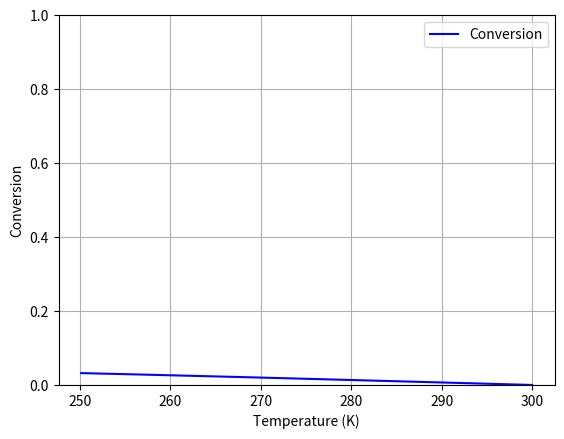

Python code for this plot:
#Script for handling PFR Conversion v. Temperature while adiabatic
#   Will graph both the Material Balance and Energy Balance

#Example from HW4Q1
# Elementary Liquid Phase Reaction
# A + 2B <-> R
# -rA = -(1/2)rB = k_f*cA*cB^2 - k_r*cR

#Script uses a different numerical approach to finding the conversion of 
# product as a function of T using an energy balance.  This requires an ODE 
# Solver function since the PFR must still be integrated, rather than making a 
# simple linear equation like a CSTR does.  This can be seen in the different 
# volume found from PFR_Temp.py

#Future improvements for this script could include attaching the code or in 
# some way executing PFR_Temp.py to print the Mass Balance produced there onto 
# the same graph as the Energy Balance produced here

###Importing different libraries
# Library for solving ODEs
import scipy.integrate as integrator
# Library for plotting functions and (in our case) points
import matplotlib.pyplot as plt
# Library for math function
import math



###Variable inputs for the user to alter
#Constants for A
#   Heat of formation of A
delta_H_A = -40000
#   Specfic heat of A
cp_A = 5
#Constants for B
#   Heat of formation of B
delta_H_B = -30000
#   Specific heat of B
cp_B = 10
#Constants for C
#   Heat of formation of C
delta_H_R = -45000
#   Specific heat of C
cp_R = 5

#Forward Activation Energy - J/mol
Ea_f = 70000
#Reverse Activation Energy - J/mol
Ea_r = 25000
#Temperature for original k values
T0 = 300
#Rate Constants at T0 K
# Forward reaction rate constant - L^2/(mol^2.min)
k_f0 = 12.5
# Reverse reaction rate constant - L/(mol.min)
k_r0 = 1.5

#Heat Coefficient - W/m^2K
U = 630
#Area for heat transfer - m^2
A = 1
#Surface Temperature of the heat exchanger - K
T_A = 250

#Initial Temperature - K
Tstart = 300

#Initial Concentrations - mol/L
c_A0 = 2.8
c_B0 = 1.6
c_R0 = 0

#Initial Volumetric Flowrate - L/min
volumetric_flowrate = 100

#Volume parameter - L
Volume_total = 6



###Other numerical values
#Number of elements to plot
num = 1000
#Volume parameters
Volume_0 = 0
# Gas Constant - J/(mol.K)
R = 8.314



###Values that are calculated from parameters
#Total heat of reaction
delta_H_r = delta_H_R - delta_H_A - 2*delta_H_B
#Initial molar flowrates
# Molar flowrate of A
F_A0 = volumetric_flowrate*c_A0
# Molar flowrate of B
F_B0 = volumetric_flowrate*c_B0
# Molar flowrate of R
F_R0 = volumetric_flowrate*c_R0
#Summing all the values of FiCpi for adiabatic calculations
sum_flow_times_cp = F_A0*cp_A + F_B0*cp_B + F_R0*cp_R



#Function to get the value of k_f at T Kelvin
def k_f_fun(T=T0):
    """Function to calculate the forward k value at a given temperature using 
    the Arrhenius Law

    Parameters
    ----------
    T : float = T0
        The temperature to find k_f for.  The default temperature is whatever 
        is given by the user

    Returns
    -------
    float 
        The value of k_f at temperature T
    """
    k_f =  k_f0 * math.exp((Ea_f/R)*((1/T0) - (1/T)))
    return k_f

#Function to get the value of k_r at T Kelvin
def k_r_fun(T=T0):
    """Function to calculate the reverse k value at a given temperature using 
    the Arrhenius Law

    Parameters
    ----------
    T : float = T0
        The temperature to find k_r for.  The default temperature is whatever 
        is given by the user

    Returns
    -------
    float 
        The value of k_r at temperature T
    """
    k_r = k_r0 * math.exp((Ea_r/R)*((1/T0) - (1/T)))
    return k_r

#ODE Function for changing flow rates
def EnergyBalance(V, F):
    """Function to be used in an odesolver
    
    Parameters
    ----------
    Volume : float
        Value used by the odesolver.  Akin to "t" in normal context and usage.
        Represents the slice of volume of the PFR 
    F : (float, float, float, float, float)
        Tuple of three objects representing the current values of:
        (the flowrate of A, the flowrate of B, the flowrate of R, Temperature, 
        volumetric flowrate)
        
    Returns
    -------
    list(float)
        A list of floats that represent the change in the flowrates of the 
        different species per volume in the form:
            [dF_A/dV, dF_B/dV, dF_C/dV, dT/dV, dv]
    """

    #Unpacking the next iteration of values
    F_A, F_B, F_R, T, v = F
    #Concentration of A
    c_A = F_A/v 
    #Concentration of B
    c_B = F_B/v 
    #Concentration of R
    c_R = F_R/v 

    #Getting the forward reaction rate constant
    k_f = k_f_fun(T)
    #Getting the reverse reaction rate constant
    k_r = k_r_fun(T)

    #Rate at this particular point in the volume
    r = k_f*c_A*c_B**2 - k_r*c_R

    #List of differentials to be returned
    dFdV = [-r, -2*r, r, -(r*delta_H_r + U*A*(T - T_A))/sum_flow_times_cp, v - volumetric_flowrate*T/T0]
    return dFdV

#Vector spanning from 0 to the volume given
volume_span = [Volume_0, Volume_total]
#The initial conditions to be fed into the ODE Solver
initial_conditions = [F_A0, F_B0, F_R0, Tstart, volumetric_flowrate]

#Using integrate.solve_ivp to solve the energy balance equations
solution = integrator.solve_ivp(EnergyBalance, volume_span, initial_conditions, method='BDF')

#Pulling out the flowrate of B
F_B0_arr = solution.y[1]
#Pulling out the temperature vector
T_arr = solution.y[3]

#Calculating the conversion vector
conversion = 1 - F_B0_arr/F_B0_arr[0]

## Graphing stuff
#Conversion as a function of spacetime
plt.plot(T_arr, conversion, 'b', label='Conversion')    
plt.legend(loc='best')
plt.xlabel('Temperature (K)')
plt.ylim(0, 1)
plt.ylabel('Conversion')
plt.grid()
plt.show()